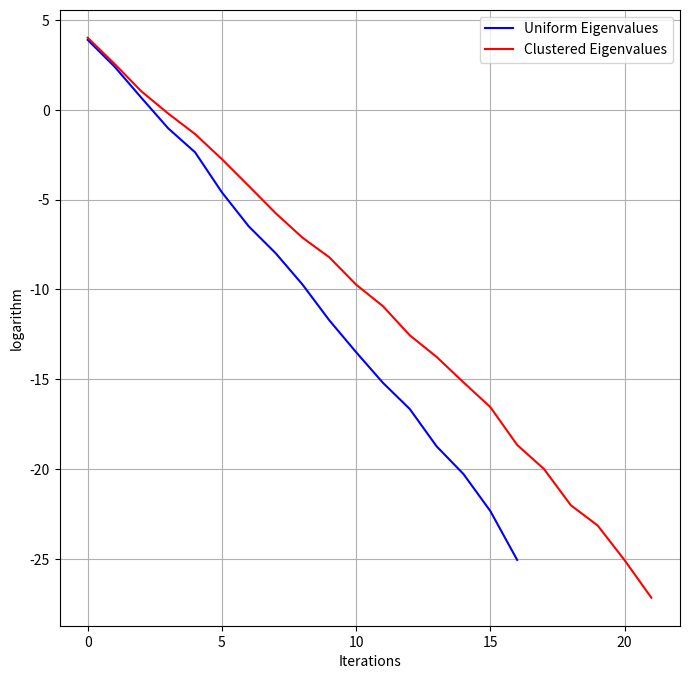

Recreate this plot in Python.
# -*- coding: utf-8 -*-

import random
import numpy as np
import matplotlib.pyplot as plt

# Linear Equation Ax=b

rk = 1e-6

def conjgrad(A, b, x):
    """
    A function to solve [A]{x} = {b} linear equation system with the 
    conjugate gradient method.
    ========== Parameters ==========
    A : matrix 
        A real symmetric positive definite matrix.
    b : vector
        The right hand side (RHS) vector of the system.
    x : vector
        The starting guess for the solution.
    """  
    r = b - np.dot(A, x)
    p = r
    rsold = np.dot(r.T, r)
    curve_x = []
    while np.sqrt(rsold) > rk:
        Ap = np.dot(A, p)
        alpha = rsold / np.dot(p.T, Ap)
        x = x + (alpha * p)
        r = r - (alpha * Ap)
        rsnew = np.dot(r.T, r)
        p = r + (rsnew/rsold)*p
        rsold = rsnew
        curve_x.append(list(x))
    return x, np.array(curve_x)

n = 50
x = np.zeros((n, 1))
b = np.ones(shape=(n, 1))
eigenvalues1 = np.random.uniform(low=1.0, high=8.0, size=n)

centers = [2, 5, 10]
sigma = [0.35, 0.65, 1.0]
sample1 = np.random.normal(centers[0], sigma[0], int(n/3))
sample2 = np.random.normal(centers[1], sigma[1], int(n/3))
sample3 = np.random.normal(centers[2], sigma[2], n - 2*int(n/3))

data = []
data = data + list(sample1) + list(sample2) + list(sample3)
eigenvalues2 = random.sample(data, n)

A1 = np.diag(eigenvalues1)
A2 = np.diag(eigenvalues2)
print(np.linalg.cond(A1))
print(np.linalg.cond(A2))

xs1, curve_x1 = conjgrad(A1, b, x)
xs2, curve_x2 = conjgrad(A2, b, x)

distance1 = curve_x1 - xs1
distance2 = curve_x2 - xs2

result1 = np.linalg.norm(distance1, ord=1, axis=1, keepdims=False) ** 2
result2 = np.linalg.norm(distance2, ord=1, axis=1, keepdims=False) ** 2

plt.figure(figsize=(8, 8))
plt.plot(np.log(result1), '-b')
plt.plot(np.log(result2), '-r')
plt.grid()
plt.legend(['Uniform Eigenvalues', 'Clustered Eigenvalues'])
plt.xlabel('Iterations')
plt.ylabel('logarithm')
